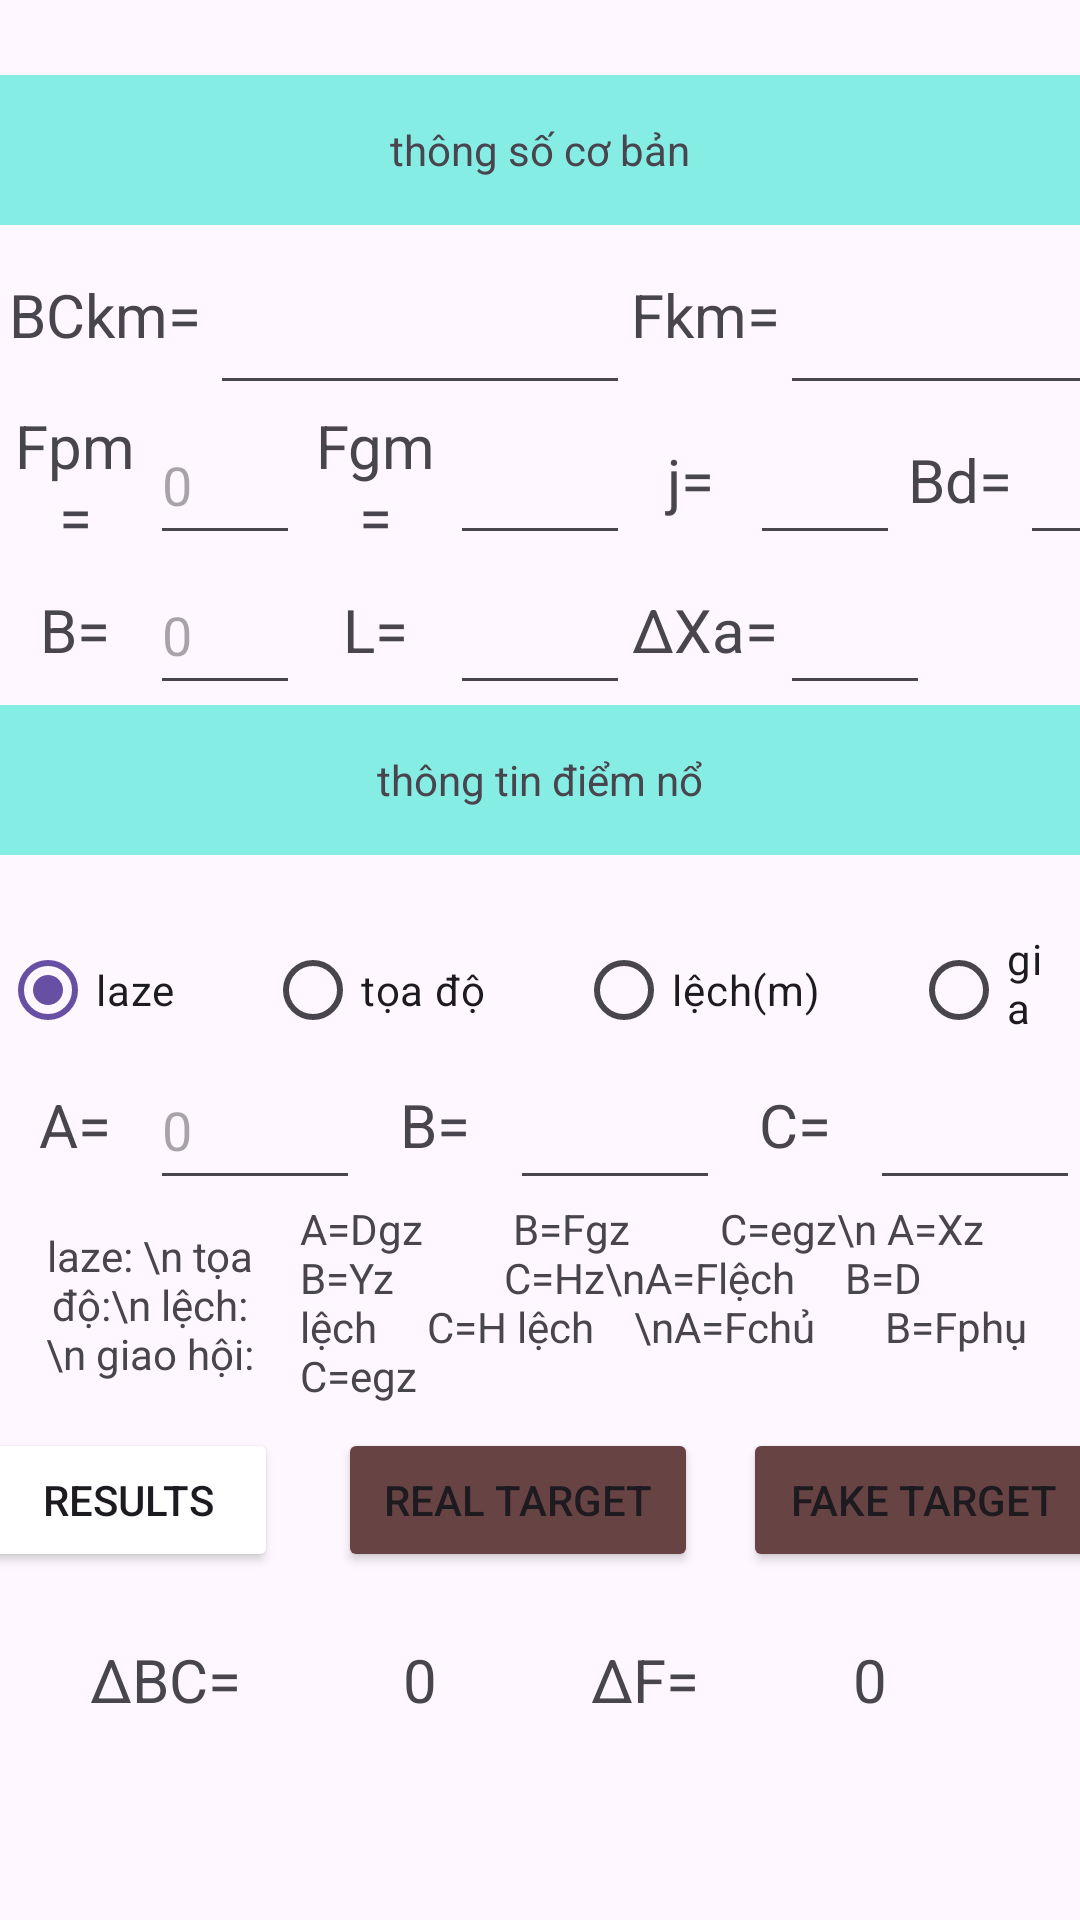

This screen was rendered from an Android layout file. Write that file and the resources it references.
<!-- AndroidManifest.xml: application theme Theme.Artillery -->
<!-- res/layout/fragment_jyfstep3.xml -->
<?xml version="1.0" encoding="utf-8"?>
<FrameLayout xmlns:android="http://schemas.android.com/apk/res/android"
    xmlns:tools="http://schemas.android.com/tools"
    android:layout_width="match_parent"
    android:layout_height="match_parent"
    tools:context=".Step3">

    


    <LinearLayout
        android:layout_width="match_parent"
        android:layout_height="match_parent"
        android:layout_marginTop="25dp"
        android:orientation="vertical">
        <LinearLayout
            android:layout_width="match_parent"
            android:layout_height="50dp">

            <TextView
                android:layout_width="match_parent"
                android:layout_height="match_parent"
                android:background="#86EDE4"
                android:gravity="center"
                android:text="thông số cơ bản" />
        </LinearLayout>
        <LinearLayout
            android:layout_width="match_parent"
            android:layout_height="60dp"
            android:orientation="horizontal">
            <TextView
                android:layout_width="70dp"
                android:layout_height="match_parent"
                android:textSize="20dp"
                android:gravity="center"
                android:text="BCkm="/>
            <EditText
                android:layout_width="140dp"
                android:layout_height="match_parent"/>


            <TextView
                android:layout_width="50dp"
                android:layout_height="match_parent"
                android:textSize="20dp"
                android:gravity="center"
                android:text="Fkm="/>
            <EditText
                android:layout_width="140dp"
                android:layout_height="match_parent"/>


        </LinearLayout>
        <LinearLayout
            android:layout_width="match_parent"
            android:layout_height="50dp">
            <TextView
                android:layout_width="50dp"
                android:layout_height="match_parent"
                android:textSize="20dp"
                android:gravity="center"
                android:text="Fpm="/>
            <EditText
                android:layout_width="50dp"
                android:hint="0"
                android:layout_height="match_parent"/>
            <TextView
                android:layout_width="50dp"
                android:layout_height="match_parent"
                android:textSize="20dp"
                android:gravity="center"
                android:text="Fgm="/>
            <EditText
                android:layout_width="60dp"
                android:layout_height="match_parent"/>
            <TextView
                android:layout_width="40dp"
                android:layout_height="match_parent"
                android:textSize="20dp"
                android:gravity="center"
                android:text="j="/>
            <EditText
                android:layout_width="50dp"
                android:layout_height="match_parent"/>
            <TextView
                android:layout_width="40dp"
                android:layout_height="match_parent"
                android:textSize="20dp"
                android:gravity="center"
                android:text="Bd="/>
            <EditText
                android:layout_width="60dp"
                android:layout_height="match_parent"/>
        </LinearLayout>
        <LinearLayout
            android:layout_width="match_parent"
            android:layout_height="50dp">
            <TextView
                android:layout_width="50dp"
                android:layout_height="match_parent"
                android:textSize="20dp"
                android:gravity="center"
                android:text="B="/>
            <EditText
                android:layout_width="50dp"
                android:hint="0"
                android:layout_height="match_parent"/>
            <TextView
                android:layout_width="50dp"
                android:layout_height="match_parent"
                android:textSize="20dp"
                android:gravity="center"
                android:text="L="/>
            <EditText
                android:layout_width="60dp"
                android:layout_height="match_parent"/>
            <TextView
                android:layout_width="50dp"
                android:layout_height="match_parent"
                android:textSize="20dp"
                android:gravity="center"
                android:text="ΔXa="/>
            <EditText
                android:layout_width="50dp"
                android:layout_height="match_parent"/>
        </LinearLayout>

        <LinearLayout
            android:layout_width="match_parent"
            android:layout_height="50dp">

            <TextView
                android:layout_width="match_parent"
                android:layout_height="match_parent"
                android:background="#86EDE4"
                android:gravity="center"
                android:text="thông tin điểm nổ" />
        </LinearLayout>

        <LinearLayout
            android:layout_width="match_parent"
            android:layout_height="40dp"
            android:orientation="horizontal"
            android:layout_marginTop="25dp"
            >

            <RadioGroup
                android:layout_width="match_parent"
                android:layout_height="match_parent"
                android:orientation="horizontal"
                android:gravity="center">
                <RadioButton
                    android:layout_width="wrap_content"
                    android:layout_height="match_parent"
                    android:gravity="center"
                    android:text="laze"
                    android:checked="true"
                    android:layout_marginRight="10dp"/>
                <RadioButton
                    android:layout_width="wrap_content"
                    android:layout_height="match_parent"
                    android:layout_marginLeft="20dp"
                    android:text="tọa độ"
                    android:layout_marginRight="10dp"/>
                <RadioButton
                    android:layout_width="wrap_content"
                    android:layout_height="match_parent"
                    android:layout_marginLeft="20dp"
                    android:text="lệch(m)"
                    android:layout_marginRight="10dp"/>
                <RadioButton
                    android:layout_width="wrap_content"
                    android:layout_height="match_parent"
                    android:layout_marginLeft="20dp"
                    android:text="giao hội"
                    android:layout_marginRight="10dp"/>

            </RadioGroup>
        </LinearLayout>
        <LinearLayout
            android:layout_width="match_parent"
            android:layout_height="50dp"
            android:gravity="center">
            <TextView
                android:layout_width="50dp"
                android:layout_height="match_parent"
                android:textSize="20dp"
                android:gravity="center"
                android:text="A="/>
            <EditText
                android:layout_width="70dp"
                android:hint="0"
                android:layout_height="match_parent"/>
            <TextView
                android:layout_width="50dp"
                android:layout_height="match_parent"
                android:textSize="20dp"
                android:gravity="center"
                android:text="B="/>
            <EditText
                android:layout_width="70dp"
                android:layout_height="match_parent"/>
            <TextView
                android:layout_width="50dp"
                android:layout_height="match_parent"
                android:textSize="20dp"
                android:gravity="center"
                android:text="C="/>
            <EditText
                android:layout_width="70dp"
                android:layout_height="match_parent"/>
        </LinearLayout>
        <LinearLayout
            android:layout_width="match_parent"
            android:layout_height="70dp"
            android:orientation="horizontal">
            <TextView
                android:layout_width="70dp"
                android:layout_height="match_parent"
                android:gravity="center"
                android:layout_marginLeft="15dp"
                android:text="laze: \n tọa độ:\n lệch: \n giao hội:"/>

            <TextView
                android:layout_width="match_parent"
                android:layout_height="match_parent"
                android:layout_marginLeft="15dp"
                android:text="A=Dgz         B=Fgz         C=egz\n A=Xz           B=Yz           C=Hz\nA=Flệch     B=D lệch     C=H lệch    \nA=Fchủ       B=Fphụ       C=egz"/>
        </LinearLayout>
        <LinearLayout
            android:layout_width="match_parent"
            android:layout_height="60dp"
            android:gravity="center">

            <Button
                android:id="@+id/resultsstep2"
                android:layout_width="100dp"
                android:layout_height="wrap_content"
                android:layout_marginLeft="10dp"
                android:layout_marginRight="10dp"
                android:backgroundTint="#684343"
                android:backgroundTintMode="add"
                android:onClick="results_x"
                android:text="Results"

                />

            <Button
                android:id="@+id/toggleButton"
                android:layout_width="120dp"
                android:layout_height="wrap_content"
                android:layout_marginLeft="10dp"
                android:layout_marginRight="10dp"

                android:backgroundTint="#684343"
                android:text="real target" />

            <Button
                android:id="@+id/toggleButton2"
                android:layout_width="120dp"
                android:layout_height="wrap_content"
                android:layout_marginLeft="5dp"

                android:layout_marginRight="10dp"

                android:backgroundTint="#684343"
                android:text="fake target" />


        </LinearLayout>
        <LinearLayout
            android:layout_width="match_parent"
            android:layout_height="60dp"
            android:gravity="center"
            android:orientation="horizontal">
            <TextView
                android:layout_width="70dp"
                android:layout_height="match_parent"
                android:textSize="20dp"
                android:gravity="center"
                android:text="ΔBC="/>
            <TextView
                android:layout_width="100dp"
                android:textSize="20dp"
                android:layout_height="match_parent"
                android:gravity="center"
                android:text="0"/>


            <TextView
                android:layout_width="50dp"
                android:layout_height="match_parent"
                android:textSize="20dp"
                android:gravity="center"
                android:text="ΔF="/>
            <TextView
                android:layout_width="100dp"
                android:text="0"
                android:textSize="20dp"
                android:gravity="center"
                android:layout_height="match_parent"/>


        </LinearLayout>
    </LinearLayout>
</FrameLayout>
<!-- resources referenced by this layout -->
<resources>
  <style name="Theme.Artillery" parent="Base.Theme.Artillery" />
  <style name="Base.Theme.Artillery" parent="Theme.Material3.DayNight.NoActionBar">
          
          
      </style>
</resources>
